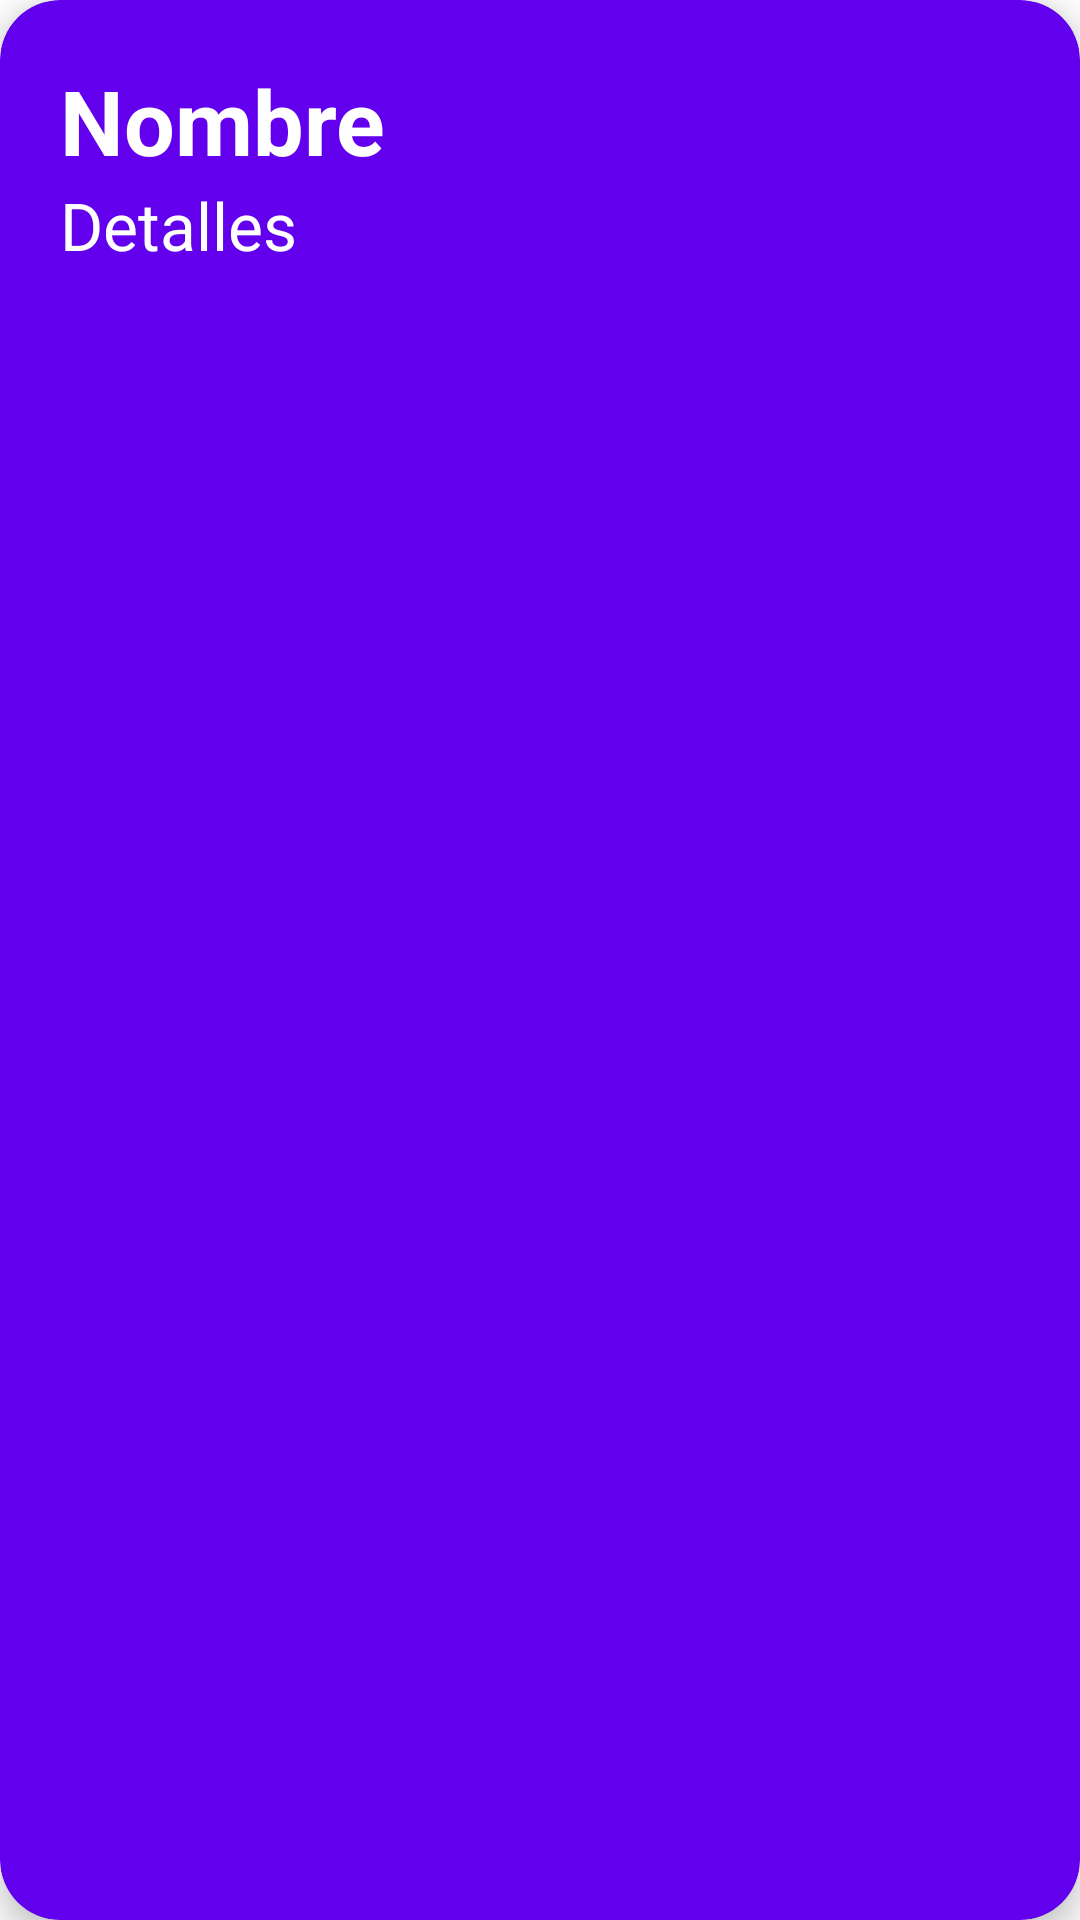

This screen was rendered from an Android layout file. Write that file and the resources it references.
<!-- AndroidManifest.xml: application theme Theme.AplicacionesJuntas -->
<!-- res/layout/cardviewrutinas.xml -->
<?xml version="1.0" encoding="utf-8"?>
<androidx.cardview.widget.CardView
    xmlns:android="http://schemas.android.com/apk/res/android"
    xmlns:card_view="http://schemas.android.com/apk/res-auto"
    xmlns:tools="http://schemas.android.com/tools"
    android:id="@+id/card_view"
    android:layout_width="match_parent"
    android:layout_height="wrap_content"
    android:layout_margin="12dp"
    card_view:cardBackgroundColor="#FF6200EE"
    card_view:cardCornerRadius="20dp"
    card_view:cardElevation="6dp"
    card_view:contentPadding="4dp"
    >

    <RelativeLayout
        android:layout_width="match_parent"
        android:layout_height="wrap_content"
        android:padding="16dp"
        >

        <TextView
            android:id="@+id/item_title2"
            android:layout_width="wrap_content"
            android:layout_height="wrap_content"
            android:layout_alignParentTop="true"
            android:text="Nombre"
            android:textColor="@color/white"
            android:textSize="30sp"
            android:textStyle="bold"
            />

        <TextView
            android:id="@+id/item_detail2"
            android:layout_width="wrap_content"
            android:layout_height="wrap_content"
            android:layout_below="@+id/item_title2"
            android:text="Detalles"
            android:textColor="@color/white"
            android:textSize="22dp"
            />



    </RelativeLayout>

</androidx.cardview.widget.CardView>
<!-- resources referenced by this layout -->
<resources>
  <color name="white">#FFFFFFFF</color>
  <style name="Theme.AplicacionesJuntas" parent="Theme.MaterialComponents.DayNight.DarkActionBar">
          
          <item name="colorPrimary">@color/purple_500</item>
          <item name="colorPrimaryVariant">@color/purple_700</item>
          <item name="colorOnPrimary">@color/white</item>
          
          <item name="colorSecondary">@color/teal_200</item>
          <item name="colorSecondaryVariant">@color/teal_700</item>
          <item name="colorOnSecondary">@color/black</item>
          
          <item name="android:statusBarColor">?attr/colorPrimaryVariant</item>
          
      </style>
  <color name="purple_500">#FF6200EE</color>
  <color name="purple_700">#FF3700B3</color>
  <color name="teal_200">#FF03DAC5</color>
  <color name="teal_700">#FF018786</color>
  <color name="black">#FF000000</color>
</resources>
